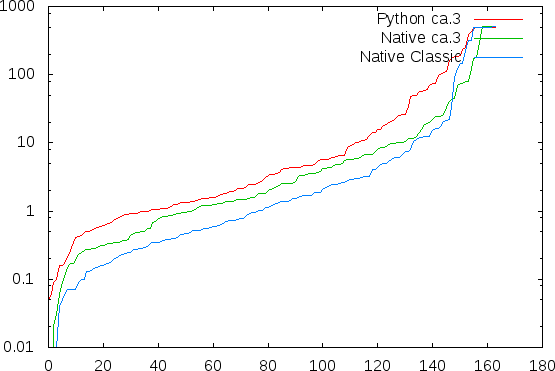

The data file committed next to this chart (first rows):
cycle_sched_2; 0.11; 0.10
cycle_sched_3; 0.29; 0.29
cycle_sched_4; 1.52; 1.36
cycle_sched_5; 6.80; 6.77
cycle_sched_6; 2.73; 2.69
cycle_sched_7; 5.68; 5.65
cycle_sched_8; 11.64; 11.49
cycle_sched_9; 18.87; 18.03
cycle_sched_10; 43.27; 42.21
cycle_sched_11; 505.2; 499.4
cycle_sched_12; 121.9; 121.2
cycle_sched_13; 500.7; 499.7
amba2b8unrealn; 0.44; 0.43
amba2b8unrealy; 0.93; 0.68
amba2b9n; 0.38; 0.37
amba2b9y; 0.27; 0.27
amba2c6unrealn; 0.92; 0.88
amba2c6unrealy; 0.51; 0.50
amba2c7n; 0.49; 0.49
amba2c7y; 0.28; 0.28
amba2f8unrealn; 1.31; 1.25
amba2f8unrealy; 0.34; 0.32
amba2f9n; 0.47; 0.42
amba2f9y; 0.27; 0.26
amba3b4unrealn; 1.38; 1.35
amba3b4unrealy; 1.22; 1.20
amba3b5n; 2.35; 2.21
amba3b5y; 1.01; 0.98
amba3c4unrealn; 3.30; 3.29
amba3c4unrealy; 1.28; 1.26
amba3c5n; 1.75; 1.71
amba3c5y; 1.16; 1.13
amba3f8unrealn; 2.52; 2.45
amba3f8unrealy; 1.43; 1.40
amba3f9n; 2.56; 2.50
amba3f9y; 1.83; 1.81
amba4b8unrealn; 3.61; 3.58
amba4b8unrealy; 5.64; 5.60
amba4b9n; 80.41; 80.02
amba4b9y; 4.66; 4.62
amba4c6unrealn; 11.54; 11.50
amba4c6unrealy; 4.95; 4.85
amba4c7n; 10.09; 9.95
amba4c7y; 2.15; 2.11
amba4f24unrealn; 7.56; 7.22
amba4f24unrealy; 9.87; 9.84
amba4f25n; 6.34; 6.25
amba4f25y; 3.47; 3.43
amba5b4unrealn; 3.68; 3.64
amba5b4unrealy; 4.82; 4.81
amba5b5n; 174.9; 173.5
amba5b5y; 5.43; 5.41
amba5c4unrealn; 180.6; 178.3
amba5c4unrealy; 6.77; 6.69
amba5c5n; 73.30; 72.52
amba5c5y; 3.37; 3.07
demo-v2_2_UNREAL; 0.00; 0.00
demo-v2_5_UNREAL; 0.00; 0.00
demo-v3_2_REAL; 0.02; 0.01
demo-v3_5_REAL; 0.17; 0.17
demo-v4_2_UNREAL; 0.15; 0.15
... 103 more rows
